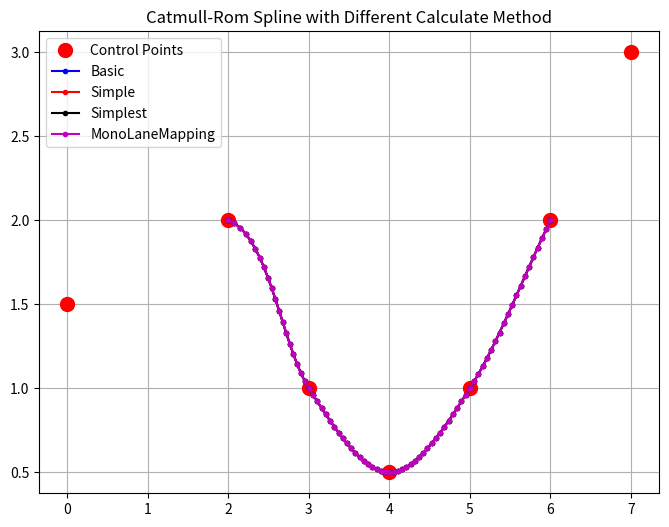
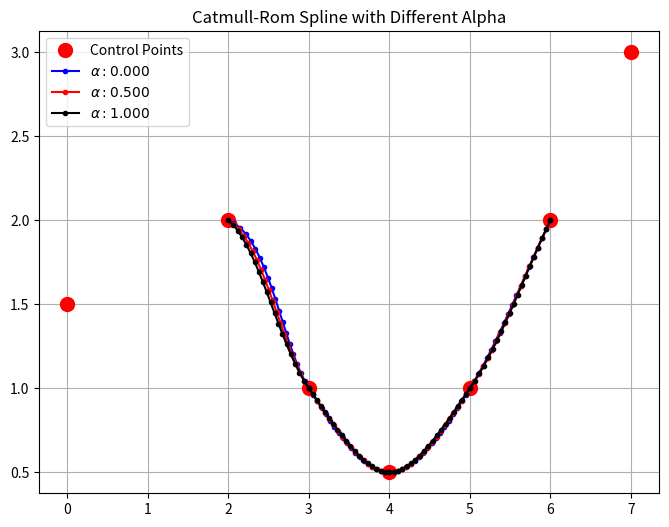

Source code (Python) for these figures, in order:
"""
Some Example about Catmull-Rom Spline

Note:
- Basic, Simple, Simplest几个的推导都可以参考[1], MonoLaneMapping对应alpha参考[4]
- Basic是基础的版本, 没有考虑参数tau, 只有alpha, 没有找到添加tau时对应的参考文献, [1]中没有写
- 注意Basic, Simple, Simplest和MonoLaneMapping的tau表达含义不一样, 代码中分开进行了表达
- 当alpha=0, tau=0, tau_mono_lane_mapping=0.5, 几个计算结果是完全一样的
- Simple/Simplest有考虑参考tau和alpha, 但与MonoLaneMapping中的tau对应不上, 意义不太一样
MonoLaneMapping对应alpha=0的情况, 没有参数考虑其他情况
-  

Ref:
[1] https://qroph.github.io/2018/07/30/smooth-paths-using-catmull-rom-splines.html
[2] https://en.wikipedia.org/wiki/Centripetal_Catmull%E2%80%93Rom_spline
[3] https://github.com/qroph/qroph.github.io/blob/master/assets/interactive/catmullrom.js
[4] Qiao et al., “Online Monocular Lane Mapping Using Catmull-Rom Spline.”
"""

from enum import Enum, auto
import numpy as np
import matplotlib.pyplot as plt


class CalculateMethod(Enum):
    Basic = auto()  # the basic method
    Simple = auto()  # the simple method
    Simplest = auto()  # the simplest method
    MonoLaneMapping = auto()  # paper from MonoLaneMapping, Ref [4]


class CatmullRomSpline:
    def __init__(self, tau=0.5, tau_mono_lane_mapping=0.5, alpha=0.5, cal_method=CalculateMethod.Simple):
        self.tau = tau  # tau for Simple/Simplest
        self.tau_mono_lane_mapping = tau_mono_lane_mapping  # tau for MonoLaneMapping
        self.alpha = alpha  # alpha, 0: uniform, 0.5: centripetal, 1: chordal
        self.cal_method = cal_method  # calculate method

    def compute_points(self, ctrl_points: np.ndarray, num_points=20):
        """
        Compute the points in spline segment

        Args:
            ctrl_points (np.ndarray): control points, Nx2, [P0, P1, ..., Pn]
            num_points (int, optional): The number of points to include in the resulting curve segment. Defaults to 20.
        """
        # check ctrl points num
        ctrl_points_num = len(ctrl_points)
        if ctrl_points_num < 4:
            return None

        all_points = []
        if self.cal_method == CalculateMethod.Basic:
            for n in range(ctrl_points_num - 3):
                all_points.extend(self.__compute_single_points_basic(ctrl_points[n : n + 4, :], num_points=num_points))
        elif self.cal_method == CalculateMethod.Simple:
            for n in range(ctrl_points_num - 3):
                all_points.extend(self.__compute_single_points_simple(ctrl_points[n : n + 4, :], num_points=num_points))
        elif self.cal_method == CalculateMethod.Simplest:
            for n in range(ctrl_points_num - 3):
                all_points.extend(
                    self.__compute_single_points_simplest(ctrl_points[n : n + 4, :], num_points=num_points)
                )
        elif self.cal_method == CalculateMethod.MonoLaneMapping:
            for n in range(ctrl_points_num - 3):
                all_points.extend(self.__compute_mono_lane_mapping(ctrl_points[n : n + 4, :], num_points=num_points))
        return np.array(all_points)

    def __compute_single_points_basic(self, ctrl_points: np.ndarray, num_points=20):
        """
        Compute the points in single spline segment, basic method, see Ref[2]

        Args:
            ctrl_points (np.ndarray): control points, [P0,P1,P2,P3]
            num_points (int, optional): The number of points to include in the resulting curve segment. Defaults to 20.
        """
        p0, p1, p2, p3 = ctrl_points[0], ctrl_points[1], ctrl_points[2], ctrl_points[3]
        t0 = 0.0
        t1 = self.__tj(t0, p0, p1)
        t2 = self.__tj(t1, p1, p2)
        t3 = self.__tj(t2, p2, p3)
        t = np.linspace(t1, t2, num_points).reshape(num_points, 1)
        A1 = (t1 - t) / (t1 - t0) * p0 + (t - t0) / (t1 - t0) * p1
        A2 = (t2 - t) / (t2 - t1) * p1 + (t - t1) / (t2 - t1) * p2
        A3 = (t3 - t) / (t3 - t2) * p2 + (t - t2) / (t3 - t2) * p3
        B1 = (t2 - t) / (t2 - t0) * A1 + (t - t0) / (t2 - t0) * A2
        B2 = (t3 - t) / (t3 - t1) * A2 + (t - t1) / (t3 - t1) * A3
        # NOTE: how to add tau, no document or reference, below is not correct
        # return (1 - self.tau) * (t2 - t) / (t2 - t1) * B1 + (1 - self.tau) * (t - t1) / (t2 - t1) * B2
        return (t2 - t) / (t2 - t1) * B1 + (t - t1) / (t2 - t1) * B2

    def __compute_single_points_simple(self, ctrl_points: np.ndarray, num_points=20):
        """
        Compute the points in single spline segment, simple method, see Ref[1], [3]

        Args:
            ctrl_points (np.ndarray): control points, [P0,P1,P2,P3]
            num_points (int, optional): The number of points to include in the resulting curve segment. Defaults to 20.
        """
        p0, p1, p2, p3 = ctrl_points[0], ctrl_points[1], ctrl_points[2], ctrl_points[3]
        t0 = 0.0
        t1 = self.__tj(t0, p0, p1)
        t2 = self.__tj(t1, p1, p2)
        t3 = self.__tj(t2, p2, p3)

        m1 = (1 - self.tau) * (t2 - t1) * ((p1 - p0) / (t1 - t0) - (p2 - p0) / (t2 - t0) + (p2 - p1) / (t2 - t1))
        m2 = (1 - self.tau) * (t2 - t1) * ((p2 - p1) / (t2 - t1) - (p3 - p1) / (t3 - t1) + (p3 - p2) / (t3 - t2))
        a = 2 * (p1 - p2) + m1 + m2
        b = -3 * (p1 - p2) - 2 * m1 - m2
        c = m1
        d = p1

        t = np.linspace(0, 1, num_points).reshape(num_points, 1)
        return a * t**3 + b * t**2 + c * t + d

    def __compute_single_points_simplest(self, ctrl_points: np.ndarray, num_points=20):
        """
        Compute the points in single spline segment, simplest method, see Ref[1]

        Args:
            ctrl_points (np.ndarray): control points, [P0,P1,P2,P3]
            num_points (int, optional): The number of points to include in the resulting curve segment. Defaults to 20.
        """
        p0, p1, p2, p3 = ctrl_points[0], ctrl_points[1], ctrl_points[2], ctrl_points[3]
        t01 = np.linalg.norm(p0 - p1) ** self.alpha
        t12 = np.linalg.norm(p1 - p2) ** self.alpha
        t23 = np.linalg.norm(p2 - p3) ** self.alpha

        m1 = (1 - self.tau) * (p2 - p1 + t12 * ((p1 - p0) / t01 - (p2 - p0) / (t01 + t12)))
        m2 = (1 - self.tau) * (p2 - p1 + t12 * ((p3 - p2) / t23 - (p3 - p1) / (t12 + t23)))
        a = 2 * (p1 - p2) + m1 + m2
        b = -3 * (p1 - p2) - 2 * m1 - m2
        c = m1
        d = p1

        t = np.linspace(0, 1, num_points).reshape(num_points, 1)
        return a * t**3 + b * t**2 + c * t + d

    def __compute_mono_lane_mapping(self, ctrl_points: np.ndarray, num_points=20):
        """
        Compute the points in single spline segment, see Ref[4]

        Args:
            ctrl_points (np.ndarray): control points, [P0,P1,P2,P3]
            num_points (int, optional): The number of points to include in the resulting curve segment. Defaults to 20.
        """
        # 论文中的操作, uniform形式, 不考虑alpha
        all_u = np.linspace(0, 1, num_points).reshape(num_points, 1)
        M = np.array(
            [
                [0, 1, 0, 0],
                [-self.tau_mono_lane_mapping, 0, self.tau_mono_lane_mapping, 0],
                [
                    2 * self.tau_mono_lane_mapping,
                    self.tau_mono_lane_mapping - 3,
                    3 - 2 * self.tau_mono_lane_mapping,
                    -self.tau_mono_lane_mapping,
                ],
                [
                    -self.tau_mono_lane_mapping,
                    2 - self.tau_mono_lane_mapping,
                    self.tau_mono_lane_mapping - 2,
                    self.tau_mono_lane_mapping,
                ],
            ]
        )

        points = []
        for v in all_u:
            u = v[0]
            U = np.array([1, u, u**2, u**3])
            points.append(U.transpose() @ M @ ctrl_points)

        return np.array(points)

    def __tj(self, ti: float, pi: np.ndarray, pj: np.ndarray) -> float:
        """calculate tj"""
        return np.linalg.norm(pi - pj) ** self.alpha + ti


if __name__ == '__main__':
    # common config
    # ctrl_points = np.array([[0, 1.5], [2, 2], [3, 1], [3.8, 0.55], [4, 0.5], [5, 1], [6, 2], [7, 3]])
    ctrl_points = np.array([[0, 1.5], [2, 2], [3, 1], [4, 0.5], [5, 1], [6, 2], [7, 3]])
    tau, tau_mono_lane_mapping = 0, 0.5
    # plot config
    colors = ['b', 'r', 'k', 'm']

    # calculate spline with different method
    methods = [CalculateMethod.Basic, CalculateMethod.Simple, CalculateMethod.Simplest, CalculateMethod.MonoLaneMapping]
    # methods = [CalculateMethod.Basic, CalculateMethod.MonoLaneMapping]
    all_points = []
    for method in methods:
        # calculate catmull-rom spline points
        spline = CatmullRomSpline(tau=tau, tau_mono_lane_mapping=tau_mono_lane_mapping, alpha=0, cal_method=method)
        all_points.append(spline.compute_points(ctrl_points))

    # plot
    fig = plt.figure('Catmull-Rom Spline with Different Calculate Method', figsize=(8, 6))
    ax = fig.add_subplot(111)
    ax.plot(ctrl_points[:, 0], ctrl_points[:, 1], 'ro', markersize=10, label='Control Points')
    for n, (method, points) in enumerate(zip(methods, all_points)):
        ax.plot(points[:, 0], points[:, 1], f'.-{colors[n]}', label=method.name)
    ax.set_title('Catmull-Rom Spline with Different Calculate Method')
    ax.grid()
    ax.legend()

    # plot with different alpha
    alphas = [0, 0.5, 1.0]
    all_points = []
    for alpha in alphas:
        # calculate catmull-rom spline points
        spline = CatmullRomSpline(tau=tau, alpha=alpha, cal_method=CalculateMethod.Basic)
        all_points.append(spline.compute_points(ctrl_points))

    # plot
    fig = plt.figure('Catmull-Rom Spline with Different Alpha', figsize=(8, 6))
    ax = fig.add_subplot(111)
    ax.plot(ctrl_points[:, 0], ctrl_points[:, 1], 'ro', markersize=10, label='Control Points')
    for n, (alpha, points) in enumerate(zip(alphas, all_points)):
        ax.plot(points[:, 0], points[:, 1], f'.-{colors[n]}', label=rf'$\alpha: {alpha:0.3f}$')
    ax.set_title('Catmull-Rom Spline with Different Alpha')
    ax.grid()
    ax.legend()

    plt.show(block=True)
